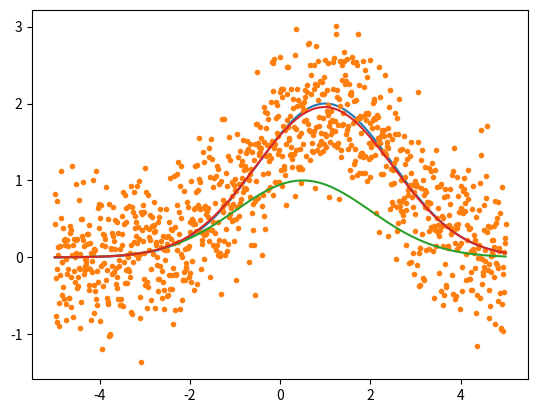

Write the Python code that produced this figure.
import numpy as np
from matplotlib import pyplot as plt
from scipy.special import erfc
plt.ion()


def nsig2prob(nsig):
    #use the complementary error function to get the one-sided probability
    #given the number of sigma we want.
    return erfc(nsig/np.sqrt(2))/2
def get_lims(chain,wt,nsig):

    npar=chain.shape[1] #number of parameters
    pthresh=nsig2prob(nsig) #find the equivalent probability fraction
    eplus=np.zeros(npar)
    eminus=np.zeros(npar)
    for i in range(npar):
        #first, sort the chain based on the variable we want
        inds=np.argsort(chain[:,i])
        param_sorted=chain[inds,i] #this returns the sorted samples
        #now sort the weights based on the chain sample
        wt_sorted=wt[inds]
        #now we can find the parameter value that has
        #pthresh probability below it
        wt_cumsum=np.cumsum(wt_sorted)
        targ=wt_cumsum[-1]*pthresh
        #go find the max parameter value in the chain
        #below which you have your desired probability
        #fraction.  If this fails, that means you don't
        #have any samples out there, so return NaN
        try:
            myind=np.max(np.where(wt_cumsum<targ)[0])
            eminus[i]=param_sorted[myind]
        except:
            eminus[i]=np.nan

        #repeat, but from the other side
        targ=wt_cumsum[-1]*(1-pthresh)
        try:
            myind=np.min(np.where(wt_cumsum>targ)[0])
            eplus[i]=param_sorted[myind]
        except:
            eplus[i]=np.nan
    return eminus,eplus
                            
def gauss(pars,x):
    amp=pars[0]
    x0=pars[1]
    sig=pars[2]
    return amp*np.exp(-0.5*(x-x0)**2/sig**2)

def numderiv(fun,pars,x,dpar):
    npar=len(pars)
    A=np.zeros([len(x),npar])
    for i in range(npar):
        pnew=pars.copy()
        pnew[i]=pnew[i]+dpar[i]
        fplus=fun(pnew,x)
        pnew[i]=pars[i]-dpar[i]
        fminus=fun(pnew,x)
        A[:,i]=(fplus-fminus)/(2*dpar[i])
    return A

def newton_numderiv(pars,Ninv,fun,data,x,dpar):
    for i in range(10):
        A=numderiv(fun,pars,x,dpar)
        pred=fun(pars,x)
        r=data-pred
        lhs=A.T@Ninv@A
        rhs=A.T@Ninv@r
        shifts=np.linalg.inv(lhs)@rhs        
        chisq=r@Ninv@r
        print('chisq on iteration ',i,' is ',chisq)
        pars=pars+shifts
    return pars,lhs


def  gauss_chisq(pars,x,data,Ninv):
    y=gauss(pars,x)
    r=data-y
    chisq=r@Ninv@r
    return chisq

def run_chain(pars,fun,data,x,dpar,Ninv,L,nsamp=10000):
    chisq=np.zeros(nsamp)
    npar=len(pars)
    chain=np.zeros([nsamp,npar])
    chain[0,:]=pars
    chisq[0]=fun(pars,x,data,Ninv)
    for i in range(1,nsamp):
        pnew=chain[i-1,:]+L@np.random.randn(npar)
        chi_new=fun(pnew,x,data,Ninv)
        prob=np.exp(0.5*(chisq[i-1]-chi_new))
        #accept if a random number is less than this
        if np.random.rand(1)[0]<prob:
            chain[i,:]=pnew
            chisq[i]=chi_new
        else:
            chain[i,:]=chain[i-1,:]
            chisq[i]=chisq[i-1]
    return chain,chisq

x=np.linspace(-5,5,1001)
ptrue=np.asarray([2,1.0,1.5])
y_true=gauss(ptrue,x)
plt.clf()
plt.plot(x,y_true)
plt.show()

noise=0.5
y=y_true+np.random.randn(len(y_true))*noise
plt.plot(x,y,'.')
Ninv=np.eye(len(y))/noise**2

pguess=np.asarray([1.0,0.5,1.5])
y_guess=gauss(pguess,x)
plt.plot(x,y_guess)

dpars=1e-3*np.ones(len(pguess))
pfit,lhs=newton_numderiv(pguess,Ninv,gauss,y,x,dpars)
yfit=gauss(pfit,x)
plt.plot(x,yfit)
#variance of our parameters about the mean is inv(lhs)
par_vars=np.linalg.inv(lhs)  #parameter variances about their mean
L=np.linalg.cholesky(par_vars)
ntrial=50
chi_trial=np.zeros(ntrial)
for i in range(ntrial):
    p_trial=pfit+L@np.random.randn(len(pfit))
    y_trial=gauss(p_trial,x)
    r=y_trial-y
    chi_trial[i]=r@Ninv@r

ncut=1000
chain,chivec=run_chain(p_trial,gauss_chisq,y,x,dpars,Ninv,L)
#we'll remove burn-in, and just assume 1000 samples is good enough
chain=chain[ncut:,:]
chivec=chivec[ncut:]
#chain2,chivec2=run_chain(p_trial,gauss_chisq,y,x,dpars,Ninv,10*L)
#chain3,chivec3=run_chain(p_trial,gauss_chisq,y,x,dpars,Ninv,0.1*L)
print('accept probability is ',1-np.mean(np.diff(chivec)==0))
print('vanilla chain mean: ',np.mean(chain,axis=0))
print('vanilla chain std: ',np.std(chain,axis=0))

#let's say we put a prior on the amplitude to be p_true[0] +/- 0.01
p0=ptrue[0]
perr=0.01
wt=np.exp(-0.5*(chain[:,0]-p0)**2/perr**2)
npar=len(ptrue)
for i in range(npar):
    wt_mean=np.sum(chain[:,i]*wt)/np.sum(wt)
    wt_sqr=np.sum(chain[:,i]**2*wt)/np.sum(wt)
    #variance is <x^2>-<x>^2
    psig=np.sqrt(wt_sqr-wt_mean**2)
    print('new value and uncertainty for parameter ',i,' are ',wt_mean,psig)

sig_targ=3.5
#for a normal temperature chain, all samples are equally weighted
pminus,pplus=get_lims(chain,0*chivec+1,sig_targ)
for i in range(len(pminus)):
    print(sig_targ,'-sigma confidence interval on param ',i,' is ',pminus[i],pplus[i],' with half-width ',(pplus[i]-pminus[i])/2)

    
T=3
chain_hot,chivec_hot=run_chain(p_trial,gauss_chisq,y,x,dpars,Ninv/T**2,L,nsamp=10000)
chain_hot=chain_hot[ncut:,:] #once again, remove burn-in
chivec_hot=chivec_hot[ncut:]
delta_chi=chivec_hot-chivec_hot.min()
wt=np.exp(-0.5*(T**2-1)*delta_chi)
print('high-T mean: ',np.mean(chain_hot,axis=0))
print('high-T errs: ',np.std(chain_hot,axis=0))
for i in range(npar):
    wt_mean=np.sum(chain_hot[:,i]*wt)/np.sum(wt)
    wt_sqr=np.sum(chain_hot[:,i]**2*wt)/np.sum(wt)
    #variance is <x^2>-<x>^2
    psig=np.sqrt(wt_sqr-wt_mean**2)
    print('new value and uncertainty for parameter ',i,' are ',wt_mean,psig)

wt_sort=wt.copy()
wt_sort.sort()
wt_cumsum=np.cumsum(wt_sort)
wt_cumsum=wt_cumsum/wt_cumsum[-1]

#let's do our target  sigma errors for amplitude
pminus,pplus=get_lims(chain_hot,wt,sig_targ)
for i in range(len(pminus)):
    print(sig_targ,'-sigma hot chain confidence interval on param ',i,' is ',pminus[i],pplus[i],' with half-width ',(pplus[i]-pminus[i])/2)
